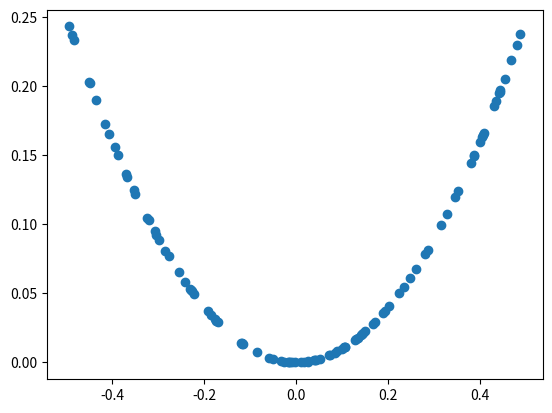

This chart was generated by the following Python code:
# Generating random sample from the `square(x)` space
import numpy as np
from matplotlib import pyplot

def generate_samples(n=100):
    # Generate random input in [-0.5, -0.5] of shape `n`
    x1 = np.random.rand(n) - 0.5
    # Generate outputs of `square(x)`
    x2 = x1*x1
    # Reshape them over rows
    x = np.vstack((x1, x2))
    return x.T


# Generate samples
data = generate_samples()
# Plot samples
pyplot.scatter(data[:, 0], data[:, 1])
pyplot.show()


